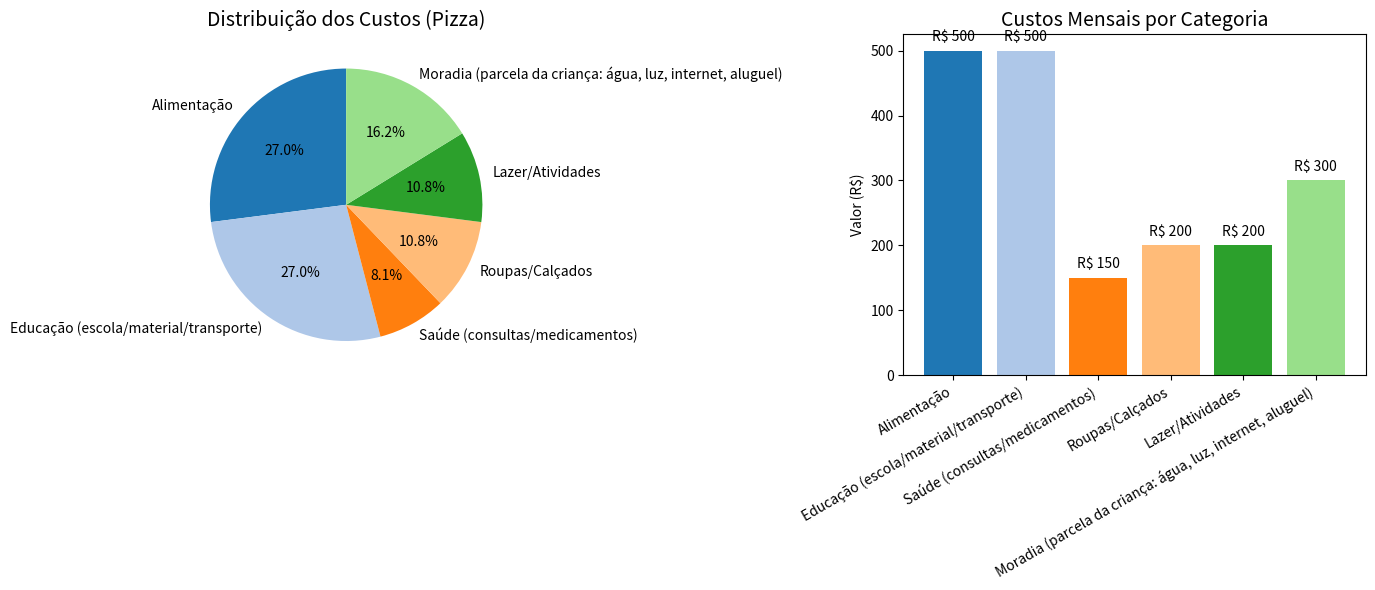

Write the Python code that produced this figure.
import pandas as pd
import matplotlib.pyplot as plt

# ---------- Dados ----------
custos = {
    "Alimentação": 500,
    "Educação (escola/material/transporte)": 500,
    "Saúde (consultas/medicamentos)": 150,
    "Roupas/Calçados": 200,
    "Lazer/Atividades": 200,
    "Moradia (parcela da criança: água, luz, internet, aluguel)": 300
}

# ---------- Criar DataFrame ----------
df = pd.DataFrame([{"Categoria": k, "Valor (R$)": v} for k, v in custos.items()])

# Adicionar linha de total
total = pd.DataFrame([{"Categoria": "TOTAL", "Valor (R$)": df["Valor (R$)"].sum()}])
df = pd.concat([df, total], ignore_index=True)

# Coluna formatada
df["Valor Formatado"] = df["Valor (R$)"].apply(
    lambda x: f"R$ {x:,.2f}".replace(",", "X").replace(".", ",").replace("X", ".")
)

# ---------- Mostrar tabela ----------
print(df[["Categoria", "Valor Formatado"]].to_string(index=False))

# ---------- Preparar dados para gráfico ----------
df_plot = df[df["Categoria"] != "TOTAL"].copy()
valores = df_plot["Valor (R$)"]
categorias = df_plot["Categoria"]

# ---------- Gráfico combinado ----------
fig, (ax1, ax2) = plt.subplots(1, 2, figsize=(14, 6))

# Pizza
ax1.pie(valores, labels=categorias, autopct="%1.1f%%", startangle=90, colors=plt.cm.tab20.colors)
ax1.set_title("Distribuição dos Custos (Pizza)", fontsize=14)

# Barras
bars = ax2.bar(categorias, valores, color=plt.cm.tab20.colors)
ax2.set_title("Custos Mensais por Categoria", fontsize=14)
ax2.set_ylabel("Valor (R$)")
ax2.set_xticklabels(categorias, rotation=30, ha="right")

# Adicionar valores nas barras
for bar in bars:
    height = bar.get_height()
    ax2.text(bar.get_x() + bar.get_width()/2, height + 10, f"R$ {height:,.0f}".replace(",", "X").replace(".", ",").replace("X", "."), 
             ha='center', va='bottom', fontsize=10)

plt.tight_layout()
plt.show()
